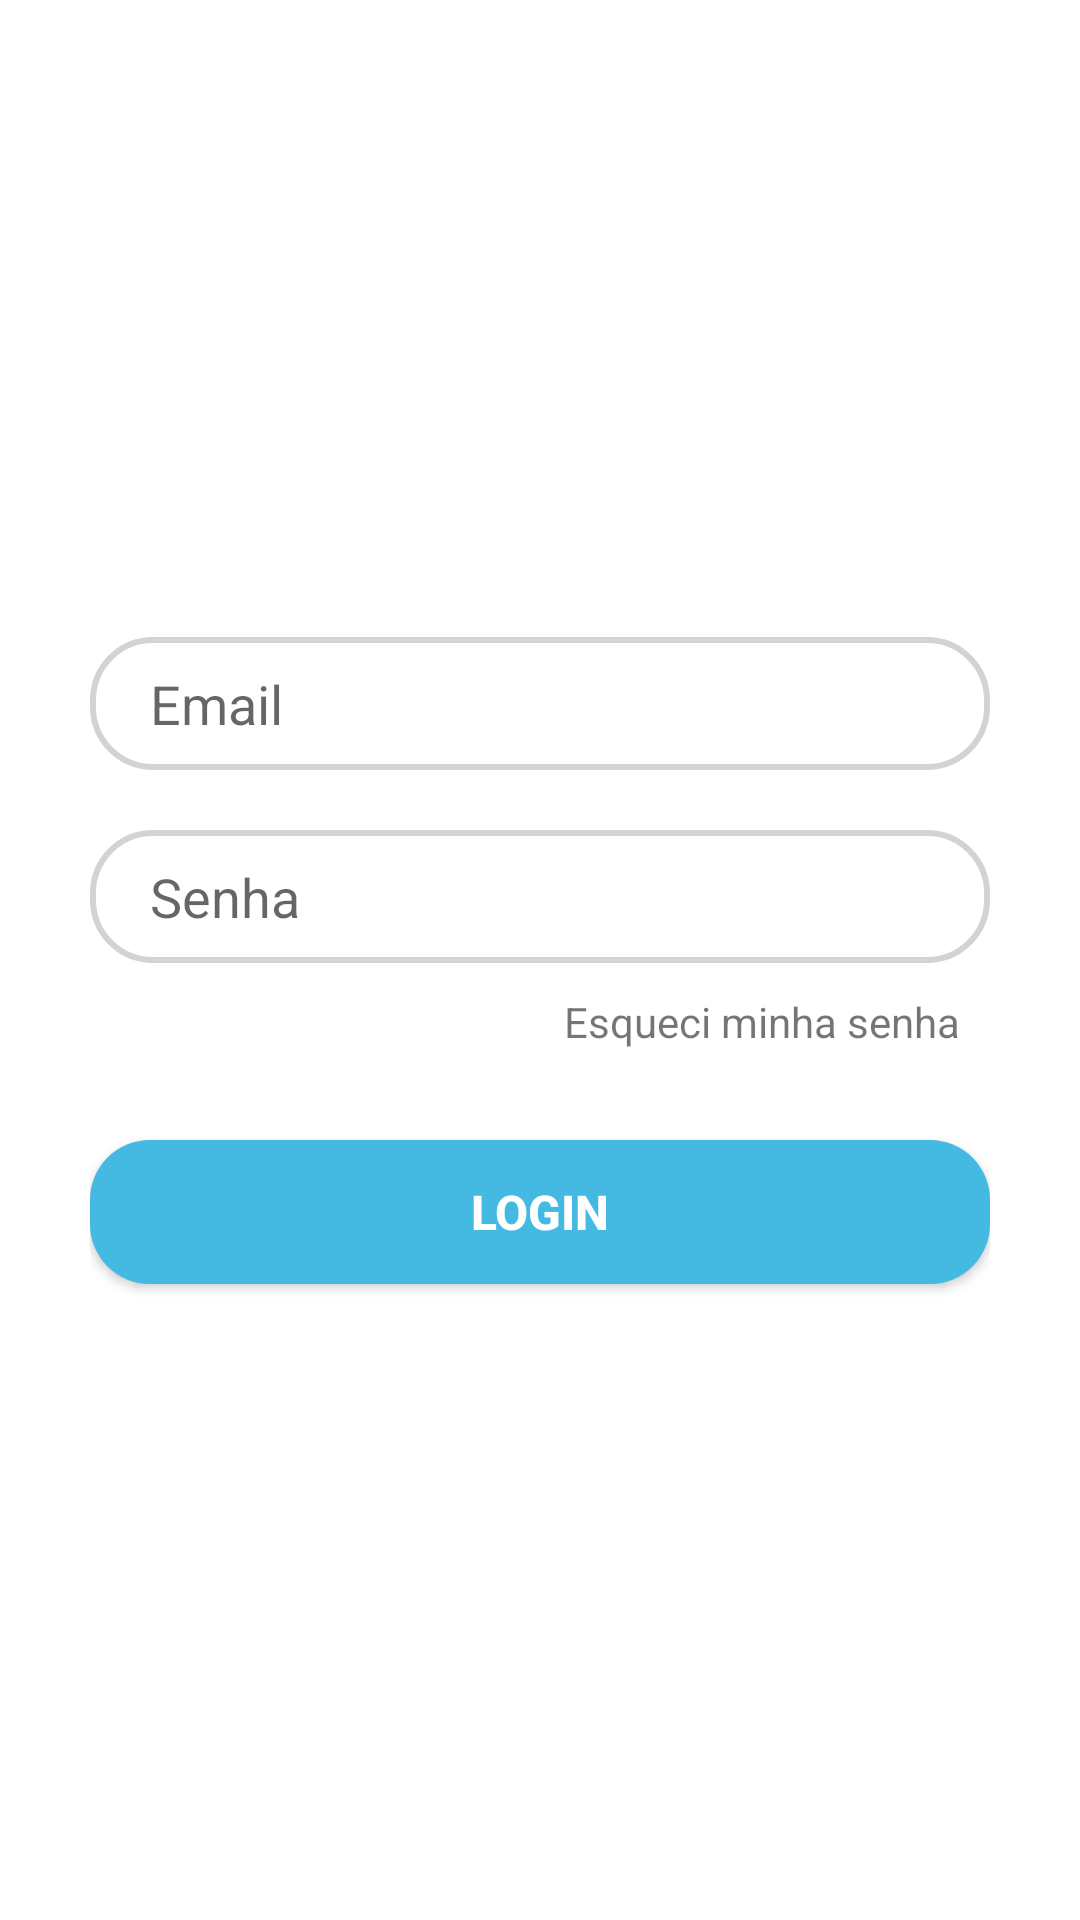

The Android layout XML behind this screen, and the referenced resources:
<!-- AndroidManifest.xml: application theme Theme.LoginFirebase -->
<!-- res/layout/tab_login_fragment.xml -->
<?xml version="1.0" encoding="utf-8"?>
<androidx.constraintlayout.widget.ConstraintLayout
    xmlns:android="http://schemas.android.com/apk/res/android"
    xmlns:app="http://schemas.android.com/apk/res-auto"
    android:layout_width="match_parent"
    android:layout_height="match_parent">

    <LinearLayout
        android:layout_width="match_parent"
        android:layout_height="wrap_content"
        android:orientation="vertical"
        app:layout_constraintTop_toTopOf="parent"
        app:layout_constraintStart_toStartOf="parent"
        app:layout_constraintEnd_toEndOf="parent"
        app:layout_constraintBottom_toBottomOf="parent"
        android:paddingStart="30dp"
        android:paddingEnd="30dp">

        <EditText
            android:id="@+id/email"
            android:layout_width="match_parent"
            android:layout_height="wrap_content"
            android:background="@drawable/outlined_edittext"
            android:layout_marginTop="10dp"
            android:paddingStart="20dp"
            android:paddingTop="10dp"
            android:paddingBottom="10dp"
            android:hint="@string/email"/>

        <EditText
            android:id="@+id/password"
            android:layout_width="match_parent"
            android:layout_height="wrap_content"
            android:background="@drawable/outlined_edittext"
            android:paddingStart="20dp"
            android:paddingTop="10dp"
            android:paddingBottom="10dp"
            android:layout_marginTop="20dp"
            android:hint="@string/senha"/>

        <TextView
            android:id="@+id/forget_password"
            android:layout_width="match_parent"
            android:layout_height="wrap_content"
            android:padding="10dp"
            android:textAlignment="textEnd"
            android:text="@string/esqueci_minha_senha" />

        <androidx.appcompat.widget.AppCompatButton
            android:id="@+id/button_login"
            android:layout_width="match_parent"
            android:layout_height="wrap_content"
            android:layout_marginTop="20dp"
            android:layout_marginBottom="10dp"
            android:background="@drawable/bg_button"
            android:textSize="16sp"
            android:textStyle="bold"
            android:textColor="@color/white"
            android:text="@string/login"/>

    </LinearLayout>

</androidx.constraintlayout.widget.ConstraintLayout>
<!-- resources referenced by this layout -->
<resources>
  <color name="white">#FFFFFFFF</color>
  <!-- drawable bg_button (drawable) -->
  <?xml version="1.0" encoding="utf-8"?>
  <shape xmlns:android="http://schemas.android.com/apk/res/android">
  
      <corners android:radius="20dp" />
  
      <solid android:color="@color/light_blue" />
  
  </shape>
  <!-- drawable outlined_edittext (drawable) -->
  <?xml version="1.0" encoding="utf-8"?>
  <shape xmlns:android="http://schemas.android.com/apk/res/android">
  
      <corners android:radius="20dp" />
  
      <stroke android:width="2dp"
          android:color="@color/light_gray" />
  
  </shape>
  <string name="email">Email</string>
  <string name="esqueci_minha_senha">Esqueci minha senha</string>
  <string name="login">Login</string>
  <string name="senha">Senha</string>
  <style name="Theme.LoginFirebase" parent="Theme.MaterialComponents.DayNight.NoActionBar">
          
          <item name="colorPrimary">@color/light_blue</item>
          <item name="colorPrimaryVariant">@color/light_blue</item>
          <item name="colorOnPrimary">@color/white</item>
          
          <item name="colorSecondary">@color/teal_200</item>
          <item name="colorSecondaryVariant">@color/teal_700</item>
          <item name="colorOnSecondary">@color/black</item>
          
          <item name="android:statusBarColor" tools:targetApi="l">?attr/colorPrimary</item>
          
      </style>
  <color name="light_blue">#44b9e2</color>
  <color name="light_gray">#D3D3D3</color>
  <color name="teal_200">#FF03DAC5</color>
  <color name="teal_700">#FF018786</color>
  <color name="black">#FF000000</color>
</resources>
